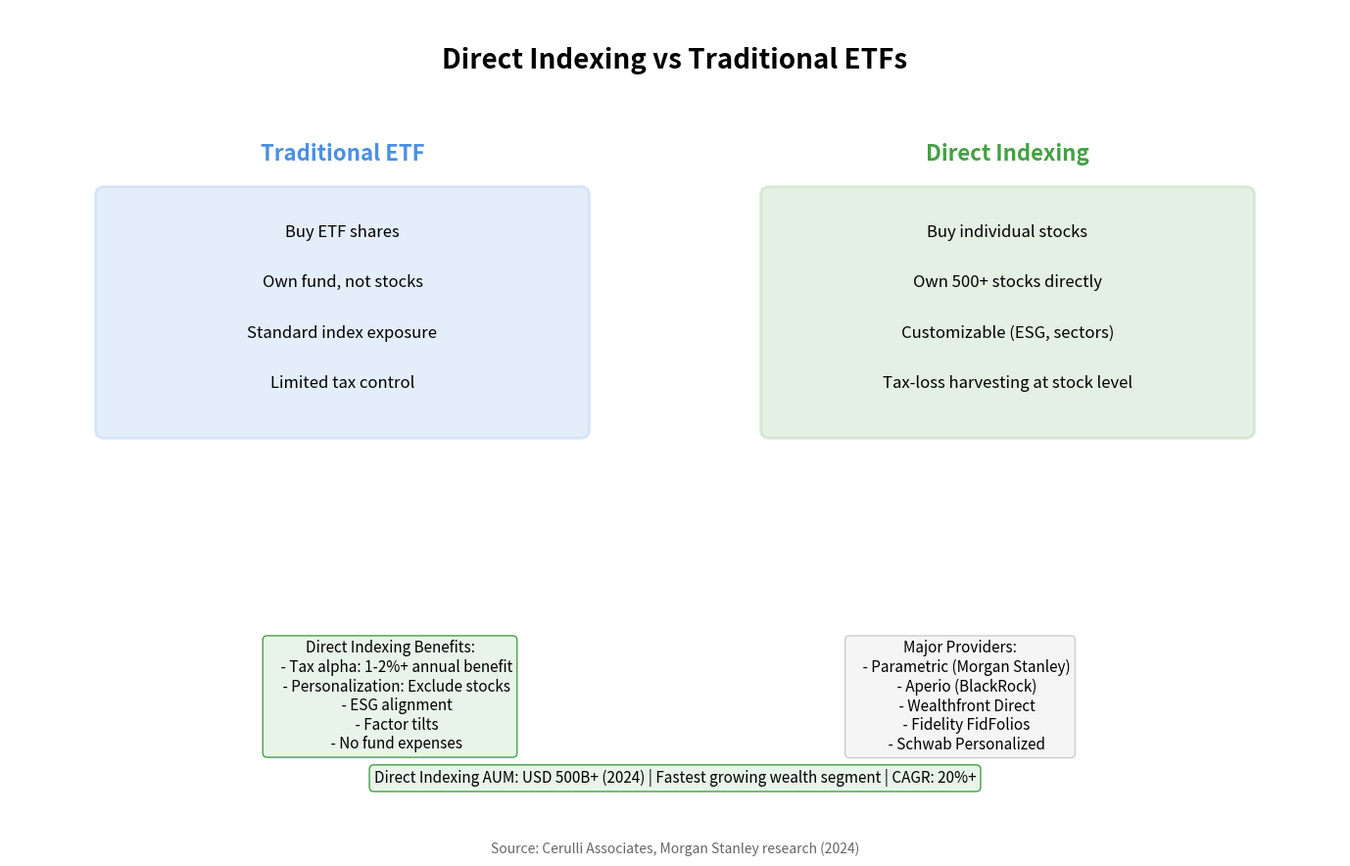

This figure's Python source: (Note: this script raises an exception after producing the figure.)
"""
Direct Indexing
Shows direct indexing concept vs ETFs

Output: direct_indexing.pdf
Module: module_01_fintech
Lesson: 11 - WealthTech
"""

from pathlib import Path
import matplotlib.pyplot as plt
import matplotlib.patches as mpatches
import numpy as np

CHART_METADATA = {
    'title': 'Direct Indexing',
    'module': 'module_01_fintech',
    'lesson': 11,
    'url': 'https://github.com/Digital-AI-Finance/digital-finance/tree/main/module_01_fintech/figures/direct_indexing'
}

plt.rcParams.update({
    'font.size': 14,
    'axes.labelsize': 14,
})

def create_chart():
    """Create direct indexing comparison diagram"""
    fig, ax = plt.subplots(figsize=(14, 9))
    ax.set_xlim(0, 14)
    ax.set_ylim(0, 10)
    ax.axis('off')

    # Title
    ax.text(7, 9.3, 'Direct Indexing vs Traditional ETFs', fontsize=20, fontweight='bold', ha='center')

    # ETF approach
    ax.text(3.5, 8.2, 'Traditional ETF', fontsize=16, fontweight='bold', ha='center', color='#4A90E2')
    etf_box = mpatches.FancyBboxPatch((1, 5), 5, 2.8,
                                       boxstyle='round,pad=0.1',
                                       facecolor='#4A90E2', alpha=0.15,
                                       edgecolor='#4A90E2', lw=2)
    ax.add_patch(etf_box)
    ax.text(3.5, 7.3, 'Buy ETF shares', ha='center', fontsize=12)
    ax.text(3.5, 6.7, 'Own fund, not stocks', ha='center', fontsize=12)
    ax.text(3.5, 6.1, 'Standard index exposure', ha='center', fontsize=12)
    ax.text(3.5, 5.5, 'Limited tax control', ha='center', fontsize=12)

    # Direct indexing approach
    ax.text(10.5, 8.2, 'Direct Indexing', fontsize=16, fontweight='bold', ha='center', color='#44A044')
    di_box = mpatches.FancyBboxPatch((8, 5), 5, 2.8,
                                      boxstyle='round,pad=0.1',
                                      facecolor='#44A044', alpha=0.15,
                                      edgecolor='#44A044', lw=2)
    ax.add_patch(di_box)
    ax.text(10.5, 7.3, 'Buy individual stocks', ha='center', fontsize=12)
    ax.text(10.5, 6.7, 'Own 500+ stocks directly', ha='center', fontsize=12)
    ax.text(10.5, 6.1, 'Customizable (ESG, sectors)', ha='center', fontsize=12)
    ax.text(10.5, 5.5, 'Tax-loss harvesting at stock level', ha='center', fontsize=12)

    # Benefits of direct indexing
    benefits = """Direct Indexing Benefits:
    - Tax alpha: 1-2%+ annual benefit
    - Personalization: Exclude stocks
    - ESG alignment
    - Factor tilts
    - No fund expenses"""

    ax.text(4, 2.5, benefits, ha='center', fontsize=11, va='top',
           bbox=dict(boxstyle='round', facecolor='#E8F4EA', edgecolor='#44A044'))

    # Providers
    providers = """Major Providers:
    - Parametric (Morgan Stanley)
    - Aperio (BlackRock)
    - Wealthfront Direct
    - Fidelity FidFolios
    - Schwab Personalized"""

    ax.text(10, 2.5, providers, ha='center', fontsize=11, va='top',
           bbox=dict(boxstyle='round', facecolor='#F5F5F5', edgecolor='#CCCCCC'))

    # Market size
    market = "Direct Indexing AUM: USD 500B+ (2024) | Fastest growing wealth segment | CAGR: 20%+"
    ax.text(7, 0.8, market, ha='center', fontsize=11,
           bbox=dict(boxstyle='round', facecolor='#E8F4EA', edgecolor='#44A044'))

    # Source
    fig.text(0.5, 0.02, 'Source: Cerulli Associates, Morgan Stanley research (2024)',
            fontsize=10, ha='center', style='italic', color='#666666')

    plt.tight_layout()

    output_path = Path(__file__).parent / 'direct_indexing.pdf'
    plt.savefig(output_path, format='pdf', dpi=300, bbox_inches='tight')
    plt.close()
    print(f"Chart saved to: {output_path}")
    return output_path

if __name__ == '__main__':
    create_chart()
